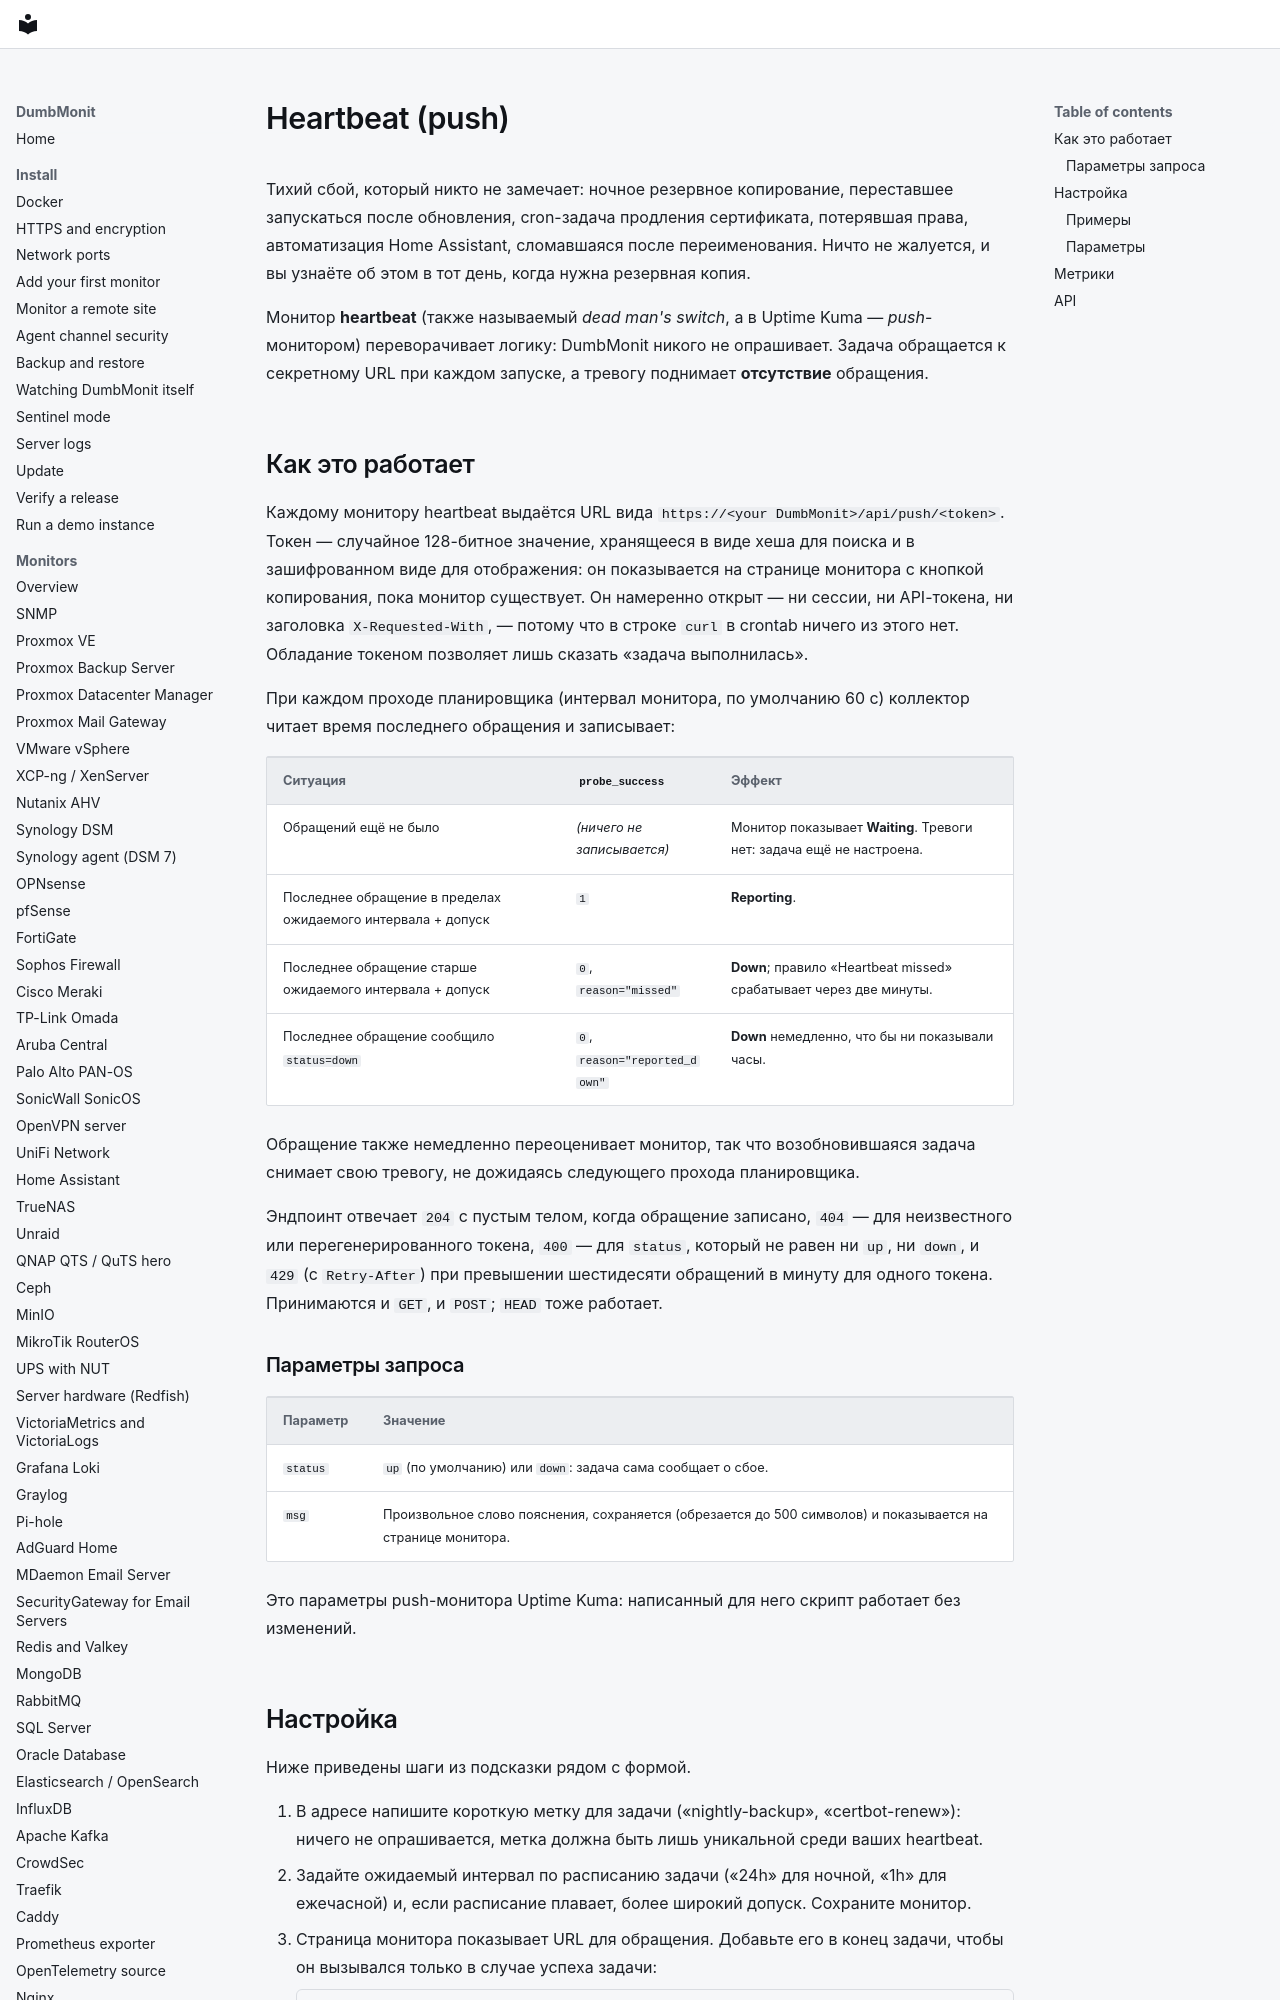

repository: laupernoe/dumbmonit · page: devices/push.ru/index.html · generator: mkdocs

# Heartbeat (push)

Тихий сбой, который никто не замечает: ночное резервное копирование, переставшее
запускаться после обновления, cron-задача продления сертификата, потерявшая права,
автоматизация Home Assistant, сломавшаяся после переименования. Ничто не
жалуется, и вы узнаёте об этом в тот день, когда нужна резервная копия.

Монитор **heartbeat** (также называемый *dead man's switch*, а в Uptime Kuma —
*push*-монитором) переворачивает логику: DumbMonit никого не опрашивает. Задача
обращается к секретному URL при каждом запуске, а тревогу поднимает **отсутствие**
обращения.

## Как это работает

Каждому монитору heartbeat выдаётся URL вида
`https://<your DumbMonit>/api/push/<token>`. Токен — случайное 128-битное
значение, хранящееся в виде хеша для поиска и в зашифрованном виде для
отображения: он показывается на странице монитора с кнопкой копирования, пока
монитор существует. Он намеренно открыт — ни сессии, ни API-токена, ни
заголовка `X-Requested-With`, — потому что в строке `curl` в crontab ничего из
этого нет. Обладание токеном позволяет лишь сказать «задача выполнилась».

При каждом проходе планировщика (интервал монитора, по умолчанию 60 с)
коллектор читает время последнего обращения и записывает:

| Ситуация | `probe_success` | Эффект |
|---|---|---|
| Обращений ещё не было | *(ничего не записывается)* | Монитор показывает **Waiting**. Тревоги нет: задача ещё не настроена. |
| Последнее обращение в пределах ожидаемого интервала + допуск | `1` | **Reporting**. |
| Последнее обращение старше ожидаемого интервала + допуск | `0`, `reason="missed"` | **Down**; правило «Heartbeat missed» срабатывает через две минуты. |
| Последнее обращение сообщило `status=down` | `0`, `reason="reported_down"` | **Down** немедленно, что бы ни показывали часы. |

Обращение также немедленно переоценивает монитор, так что возобновившаяся
задача снимает свою тревогу, не дожидаясь следующего прохода планировщика.

Эндпоинт отвечает `204` с пустым телом, когда обращение записано, `404` — для
неизвестного или перегенерированного токена, `400` — для `status`, который не
равен ни `up`, ни `down`, и `429` (с `Retry-After`) при превышении шестидесяти
обращений в минуту для одного токена. Принимаются и `GET`, и `POST`; `HEAD` тоже
работает.

### Параметры запроса

| Параметр | Значение |
|---|---|
| `status` | `up` (по умолчанию) или `down`: задача сама сообщает о сбое. |
| `msg` | Произвольное слово пояснения, сохраняется (обрезается до 500 символов) и показывается на странице монитора. |

Это параметры push-монитора Uptime Kuma: написанный для него скрипт работает без
изменений.
